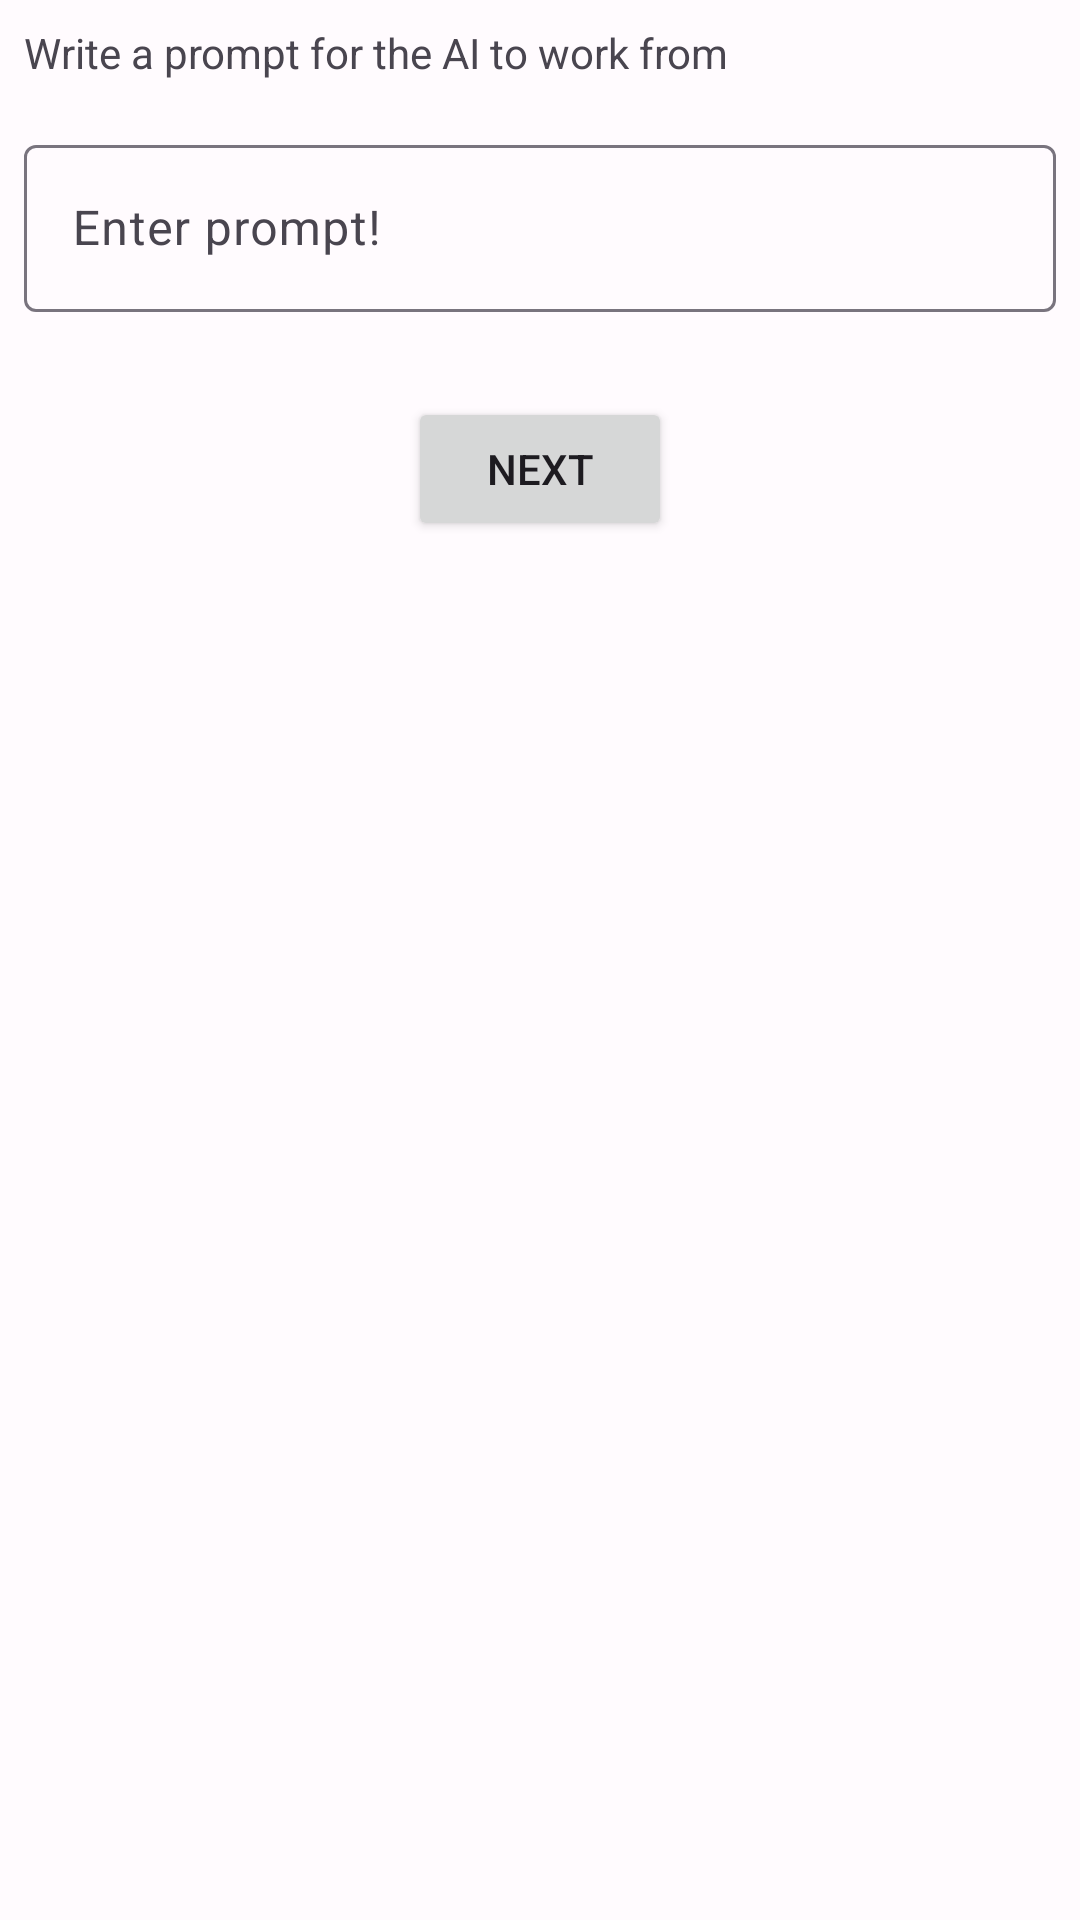

Here is an Android app screen rendered from its layout file. Give the layout XML and the strings, colors and styles it references.
<!-- AndroidManifest.xml: application theme Theme.ImageGeneratorWithOpenAI -->
<!-- res/layout/fragment_home.xml -->
<?xml version="1.0" encoding="utf-8"?>
<androidx.core.widget.NestedScrollView xmlns:android="http://schemas.android.com/apk/res/android"
    xmlns:app="http://schemas.android.com/apk/res-auto"
    xmlns:tools="http://schemas.android.com/tools"
    android:layout_width="match_parent"

    android:layout_height="match_parent">

    <RelativeLayout
        android:layout_width="match_parent"
        android:layout_height="match_parent"
        app:layout_behavior="@string/appbar_scrolling_view_behavior"
        tools:context=".ui.home.HomeFragment">

        <TextView
            android:id="@+id/tvHeader"
            android:layout_width="match_parent"
            android:layout_height="wrap_content"
            android:layout_margin="8dp"
            android:text="@string/home_prompt_desc" />

        <com.google.android.material.textfield.TextInputLayout
            android:id="@+id/textField"
            android:layout_width="match_parent"
            android:layout_height="wrap_content"
            android:layout_below="@id/tvHeader"
            android:layout_margin="8dp"
            android:hint="@string/enter_prompt_text"
            app:errorEnabled="true">

            <com.google.android.material.textfield.TextInputEditText
                android:layout_width="match_parent"
                android:layout_height="wrap_content" />

        </com.google.android.material.textfield.TextInputLayout>

        <Button
            android:id="@+id/btnGenerateImage"
            android:layout_width="wrap_content"
            android:layout_height="wrap_content"
            android:layout_below="@id/textField"
            android:layout_centerHorizontal="true"
            android:text="@string/next" />

        <androidx.recyclerview.widget.RecyclerView
            android:id="@+id/recycler_view"
            android:layout_width="match_parent"
            android:layout_height="match_parent"
            android:layout_below="@id/btnGenerateImage"
            android:layout_marginTop="8dp">

        </androidx.recyclerview.widget.RecyclerView>

        <com.google.android.material.progressindicator.CircularProgressIndicator
            android:id="@+id/progressBar"
            android:layout_width="wrap_content"
            android:layout_height="wrap_content"
            android:layout_centerInParent="true"
            android:layout_marginBottom="24dp"
            android:indeterminate="true"
            android:visibility="gone"
            app:indicatorColor="#9FA8DA"
            app:trackThickness="20dp" />
    </RelativeLayout>
</androidx.core.widget.NestedScrollView>
<!-- resources referenced by this layout -->
<resources>
  <string name="enter_prompt_text">Enter prompt!</string>
  <string name="home_prompt_desc">Write a prompt for the AI to work from</string>
  <string name="next">Next</string>
  <color name="md_theme_light_secondary">#625B71</color>
  <color name="md_theme_light_onPrimary">#FFFFFF</color>
  <color name="md_theme_light_primaryContainer">#EADDFF</color>
  <color name="md_theme_light_onPrimaryContainer">#21005D</color>
  <color name="md_theme_light_primary">#6750A4</color>
  <color name="md_theme_light_onSecondary">#FFFFFF</color>
  <color name="md_theme_light_secondaryContainer">#E8DEF8</color>
  <color name="md_theme_light_onSecondaryContainer">#1D192B</color>
  <color name="md_theme_light_tertiary">#7D5260</color>
  <color name="md_theme_light_onTertiary">#FFFFFF</color>
  <color name="md_theme_light_tertiaryContainer">#FFD8E4</color>
  <color name="md_theme_light_onTertiaryContainer">#31111D</color>
  <color name="md_theme_light_error">#B3261E</color>
  <color name="md_theme_light_onError">#FFFFFF</color>
  <color name="md_theme_light_errorContainer">#F9DEDC</color>
  <color name="md_theme_light_onErrorContainer">#410E0B</color>
  <color name="md_theme_light_outline">#79747E</color>
  <color name="md_theme_light_background">#FFFBFE</color>
  <color name="md_theme_light_onBackground">#1C1B1F</color>
  <color name="md_theme_light_surface">#FFFBFE</color>
  <color name="md_theme_light_onSurface">#1C1B1F</color>
  <color name="md_theme_light_surfaceVariant">#E7E0EC</color>
  <color name="md_theme_light_onSurfaceVariant">#49454F</color>
  <color name="md_theme_light_inverseSurface">#313033</color>
  <color name="md_theme_light_inverseOnSurface">#F4EFF4</color>
  <color name="md_theme_light_inversePrimary">#D0BCFF</color>
</resources>
